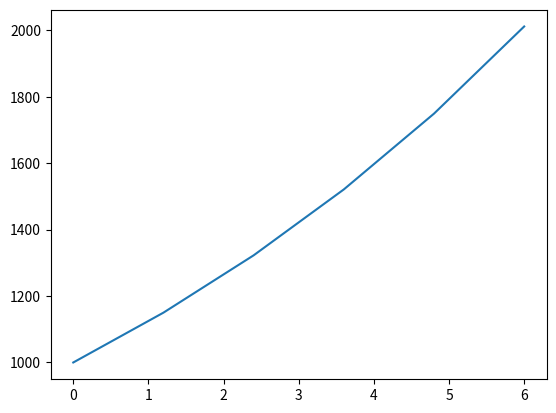

The matplotlib source for this figure:
def forrentning(r, startsum, tid):#forrentning gir hvor mye startsum vokser til med r prosenst rente i tid år.
    return startsum*(1+r)**tid

def forrentningsliste(r,startsum,sluttid):#forrentningsliste gir en liste over hvor mye startsum vokser hvert år til slutttid 
    saldoliste = []
    for tidspunkt in range(sluttid):
        saldoliste.append(forrentning(r,startsum,tidspunkt))
        
    return saldoliste



print(forrentningsliste(0.05, 1000, 10))

def myAverage(my_values):
    my_sum = 0
    for value in my_values:
        my_sum += value
    return my_sum/(len(my_values))
print(myAverage([1,2]))

def savingsList(rente, startsum, målsum):
    my_money = []
    my_money.append(startsum)
    penger_nå = startsum
    while penger_nå < målsum:
        penger_nå = penger_nå*(1+rente) 
        my_money.append(penger_nå)  
    return my_money


print(len(savingsList(0.1,1000, 10000)))

import matplotlib.pyplot as plt
import numpy as np
my_saving = savingsList(0.15, 1000, 2000)
år = np.linspace(0,len(my_saving), len(my_saving))
plt.plot(år, my_saving)
